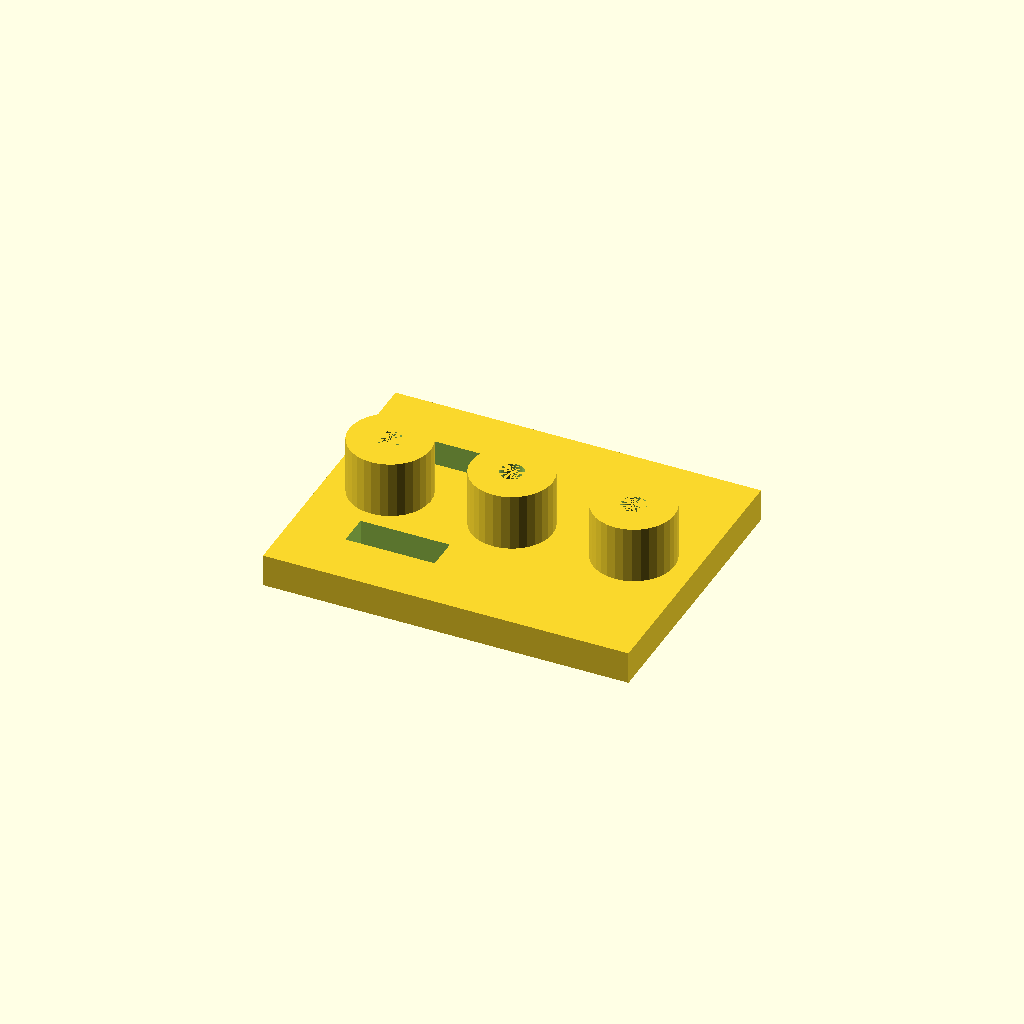
Cell 1: rendered with the file's own defaults.
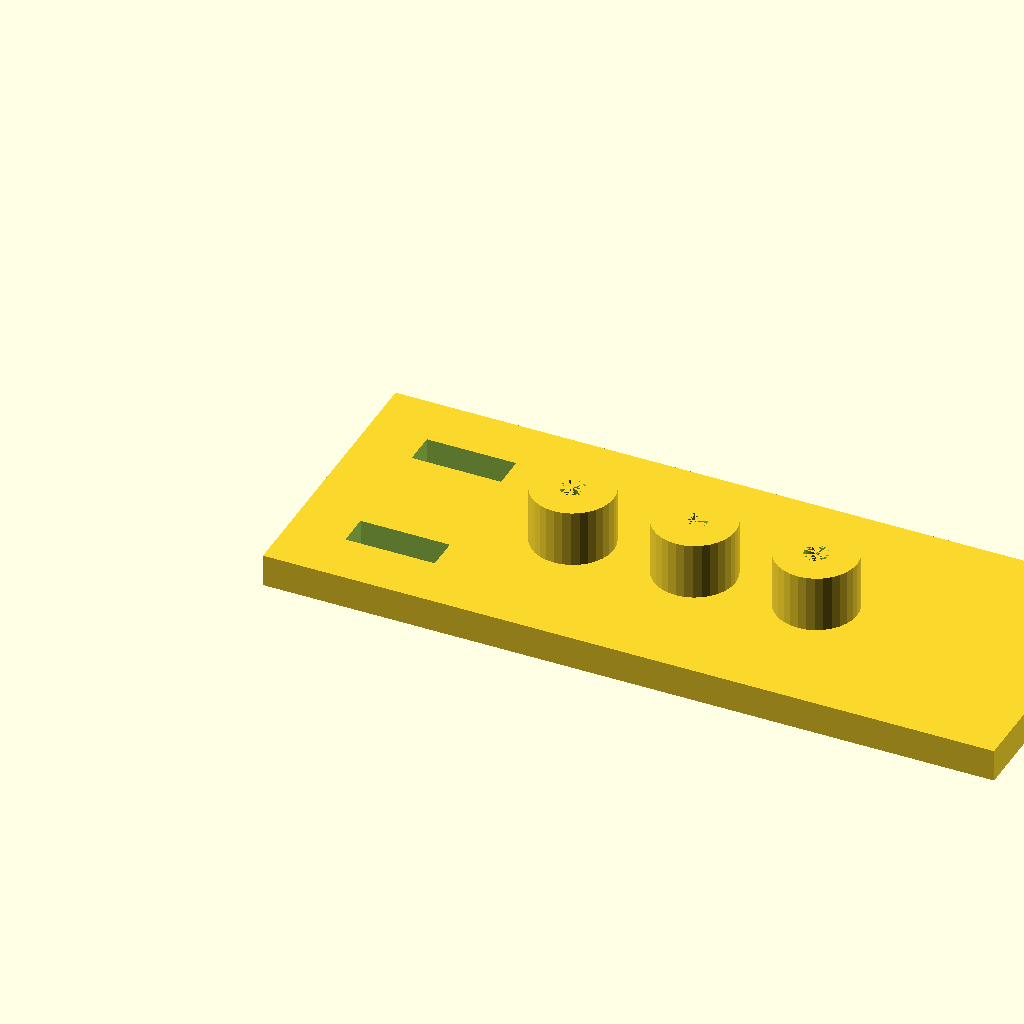
Cell 2 — plate_l set to 180, the other parameters unchanged.
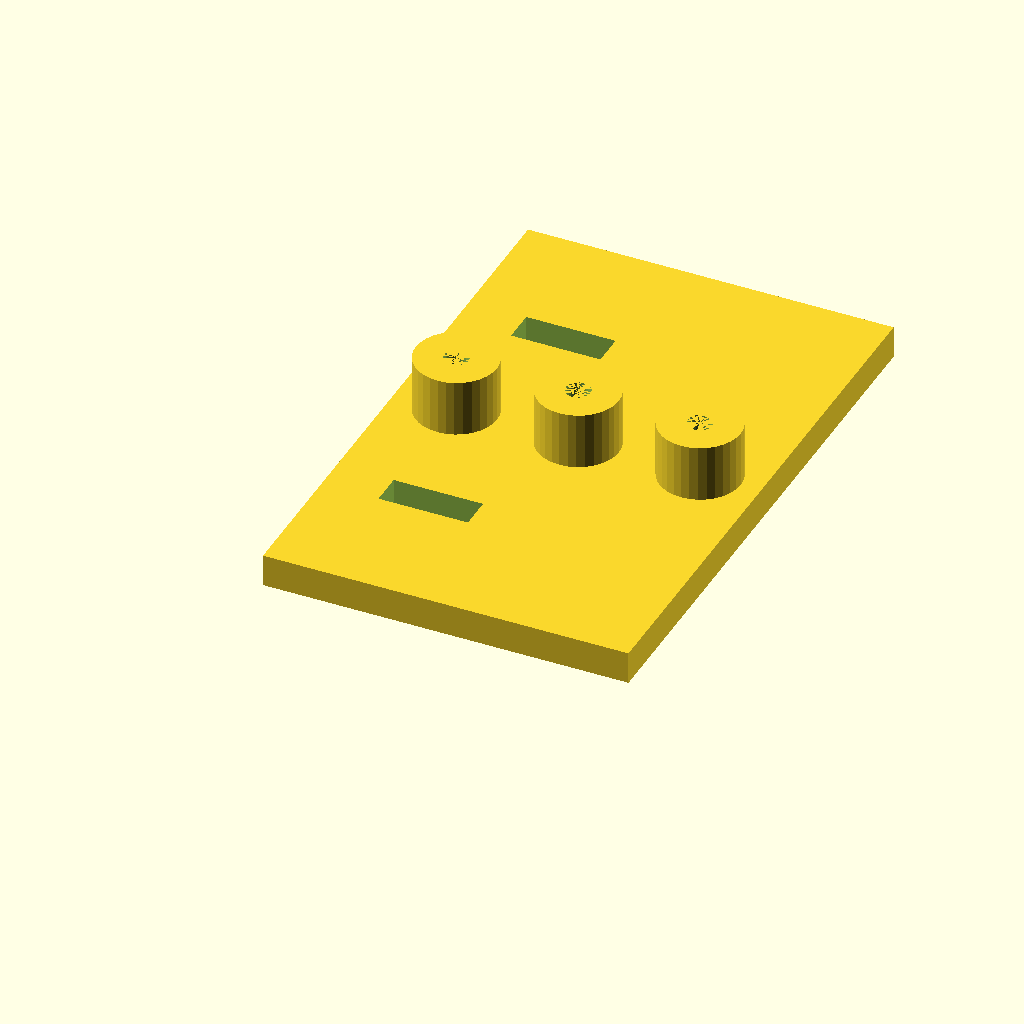
Cell 3: the same model with plate_w = 140.
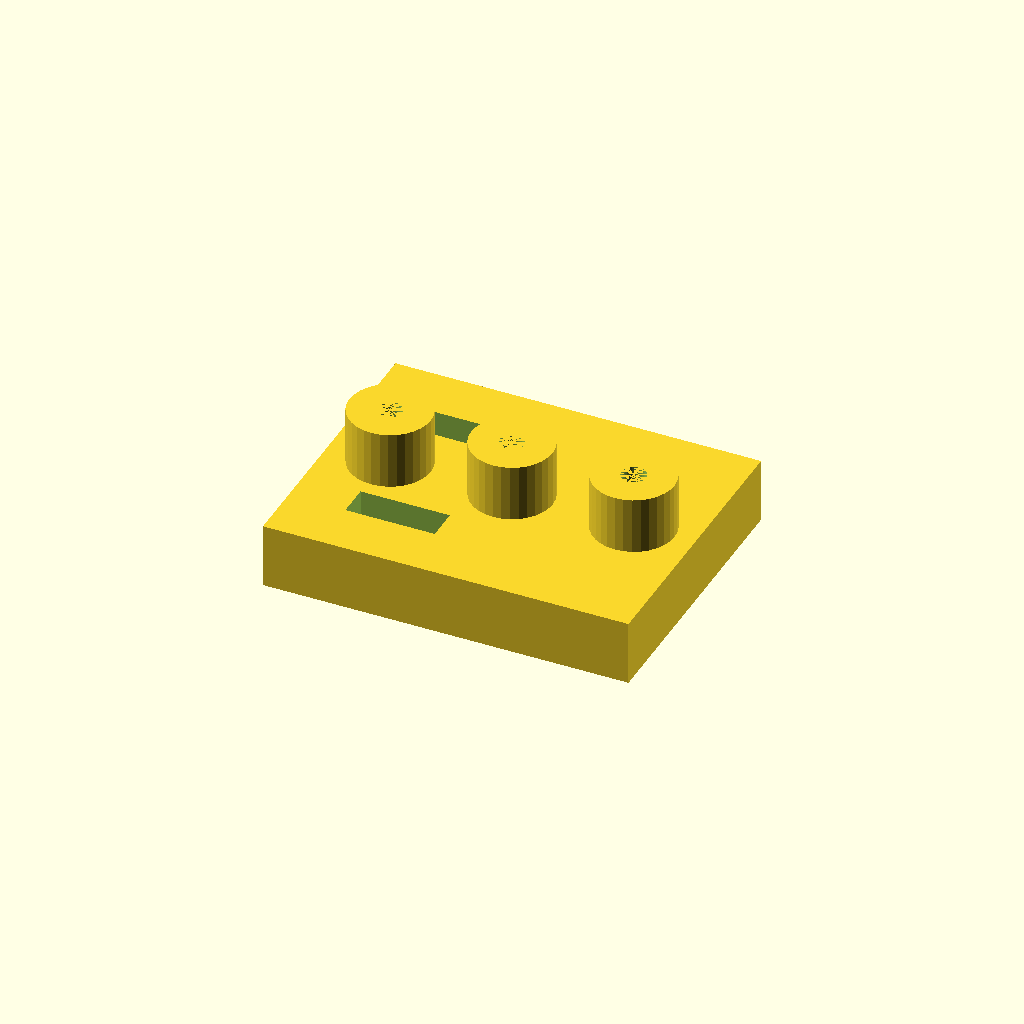
Cell 4 — plate_t set to 16, the other parameters unchanged.
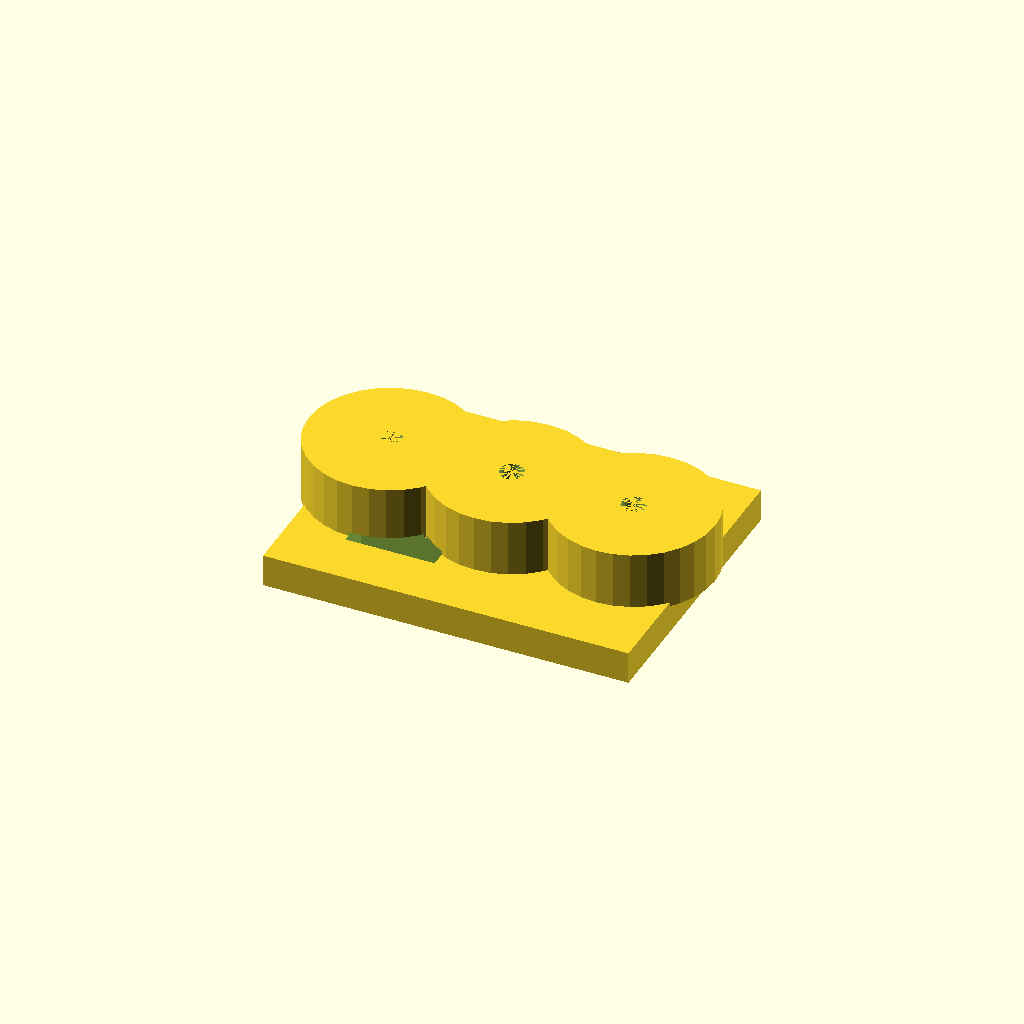
Cell 5 — boss_d set to 40, the other parameters unchanged.
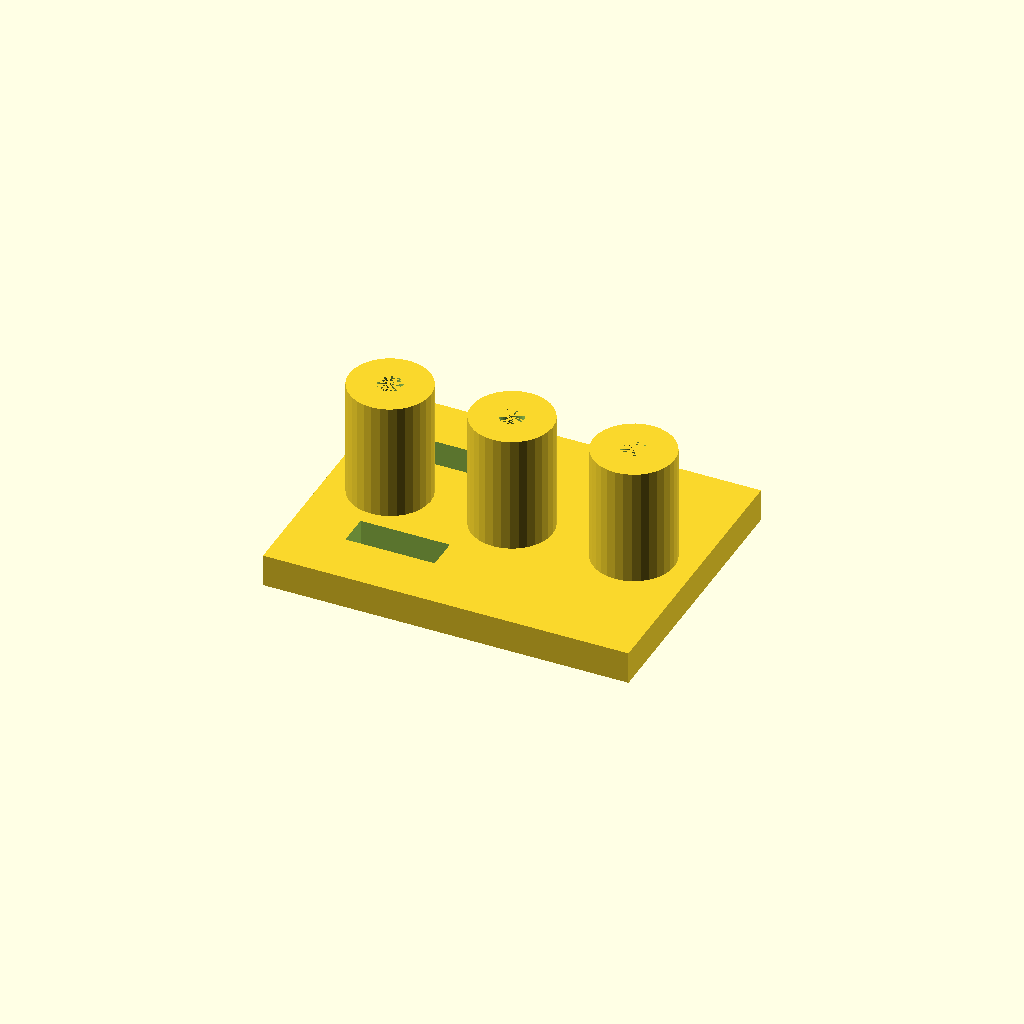
Cell 6 — boss_h set to 30, the other parameters unchanged.
All cells are drawn from one camera (rotation 55°, 0°, 25°, orthographic, colour scheme Cornfield), so only the parameter changes between them.
OpenSCAD source file optional_data/data/solid2/drilljig/part_0204.scad:
$fn = 32;

// ----------------------------------------------------------------------
// Drill jig: three_boss_slot jig
// ----------------------------------------------------------------------

// --- parameters (mm) ---
plate_l = 90;             // plate length, X
plate_w = 70;             // plate width, Y
plate_t = 8;              // plate thickness
boss_d = 20;              // guide boss diameter
boss_h = 15;              // boss height above the plate
guide_d = 6;              // guide hole diameter
boss_pitch = 30;          // boss pitch
slot_w = 8;               // clamp slot width
slot_l = 22;              // clamp slot length
slot_x = 14;              // slot start X

n_boss = 3;  // guide bosses
boss_x0 = (plate_l - (n_boss - 1) * boss_pitch) / 2;  // first boss X
boss_top = plate_t - 1 + boss_h;  // boss crown height
total_h = boss_top;  // overall height

difference() {
  union() {
  cube([plate_l, plate_w, plate_t]);
  for (i = [0 : n_boss - 1])
    translate([boss_x0 + i * boss_pitch, plate_w / 2, plate_t - 1])
      cylinder(h = boss_h, d = boss_d);
  }
  for (i = [0 : n_boss - 1])
    translate([boss_x0 + i * boss_pitch, plate_w / 2, -1])
      cylinder(h = plate_t + boss_h, d = guide_d);
  for (cy = [plate_w * 0.25, plate_w * 0.75])
    translate([slot_x, cy - slot_w / 2, -1])
      cube([slot_l, slot_w, plate_t + 2]);
}
Customizer parameters (derived from the source; name, type, default, range or options):
plate_l: number, default 90
plate_w: number, default 70
plate_t: number, default 8
boss_d: number, default 20
boss_h: number, default 15
guide_d: number, default 6
boss_pitch: number, default 30
slot_w: number, default 8
slot_l: number, default 22
slot_x: number, default 14
n_boss: number, default 3
